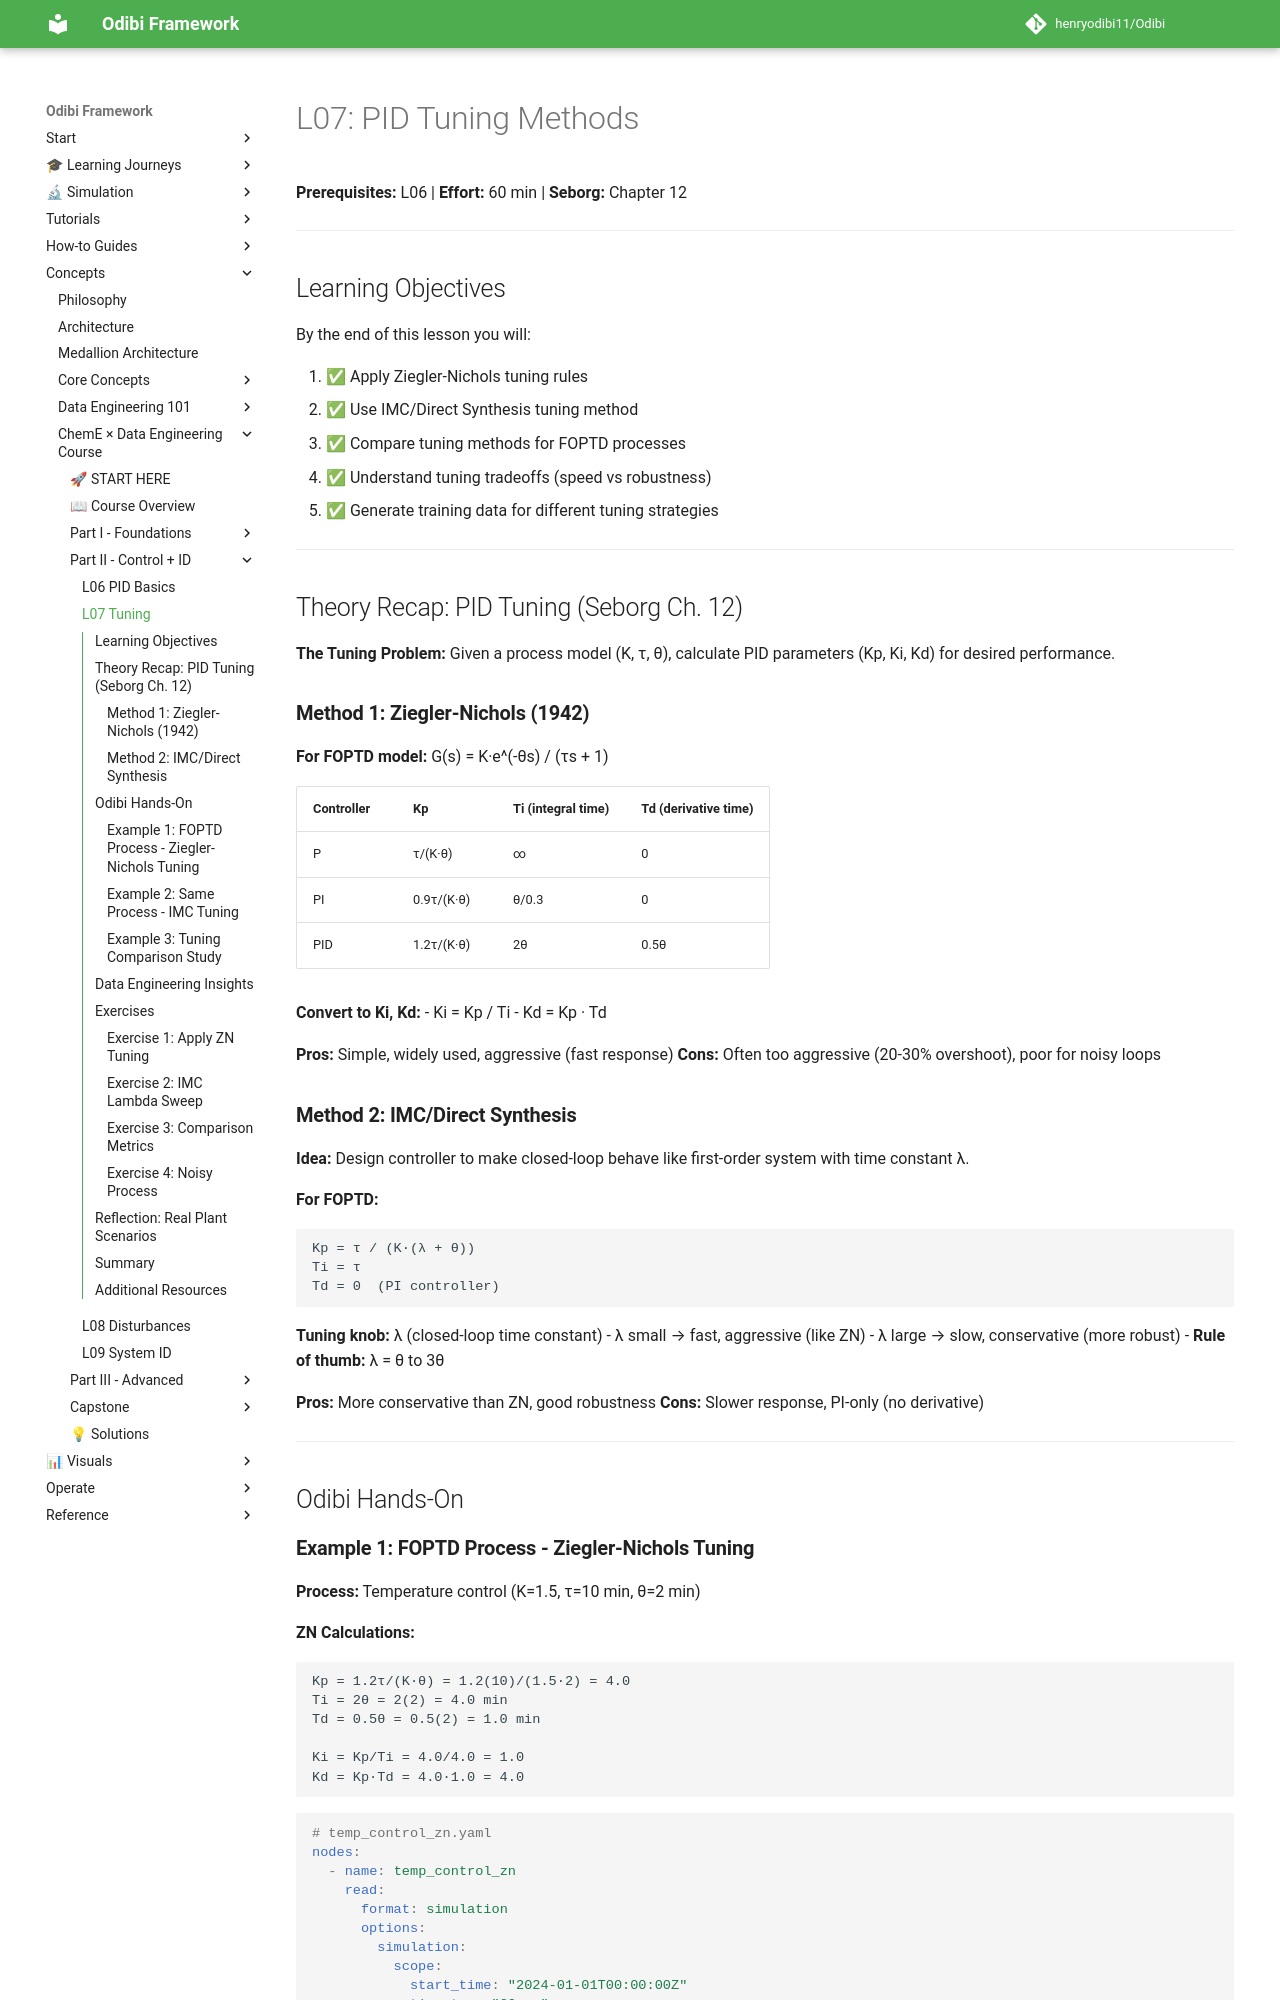

repository: henryodibi11/Odibi · page: learning/cheme_data_course/lessons/L07_tuning/index.html · generator: mkdocs

# L07: PID Tuning Methods

**Prerequisites:** L06 | **Effort:** 60 min | **Seborg:** Chapter 12

---

## Learning Objectives

By the end of this lesson you will:

1. ✅ Apply Ziegler-Nichols tuning rules
2. ✅ Use IMC/Direct Synthesis tuning method
3. ✅ Compare tuning methods for FOPTD processes
4. ✅ Understand tuning tradeoffs (speed vs robustness)
5. ✅ Generate training data for different tuning strategies

---

## Theory Recap: PID Tuning (Seborg Ch. 12)

**The Tuning Problem:**
Given a process model (K, τ, θ), calculate PID parameters (Kp, Ki, Kd) for desired performance.

### **Method 1: Ziegler-Nichols (1942)**

**For FOPTD model:** G(s) = K·e^(-θs) / (τs + 1)

| Controller | Kp | Ti (integral time) | Td (derivative time) |
|------------|----|--------------------|----------------------|
| P | τ/(K·θ) | ∞ | 0 |
| PI | 0.9τ/(K·θ) | θ/0.3 | 0 |
| PID | 1.2τ/(K·θ) | 2θ | 0.5θ |

**Convert to Ki, Kd:**
- Ki = Kp / Ti
- Kd = Kp · Td

**Pros:** Simple, widely used, aggressive (fast response)
**Cons:** Often too aggressive (20-30% overshoot), poor for noisy loops

### **Method 2: IMC/Direct Synthesis**

**Idea:** Design controller to make closed-loop behave like first-order system with time constant λ.

**For FOPTD:**
```
Kp = τ / (K·(λ + θ))
Ti = τ
Td = 0  (PI controller)
```

**Tuning knob:** λ (closed-loop time constant)
- λ small → fast, aggressive (like ZN)
- λ large → slow, conservative (more robust)
- **Rule of thumb:** λ = θ to 3θ

**Pros:** More conservative than ZN, good robustness
**Cons:** Slower response, PI-only (no derivative)

---

## Odibi Hands-On
